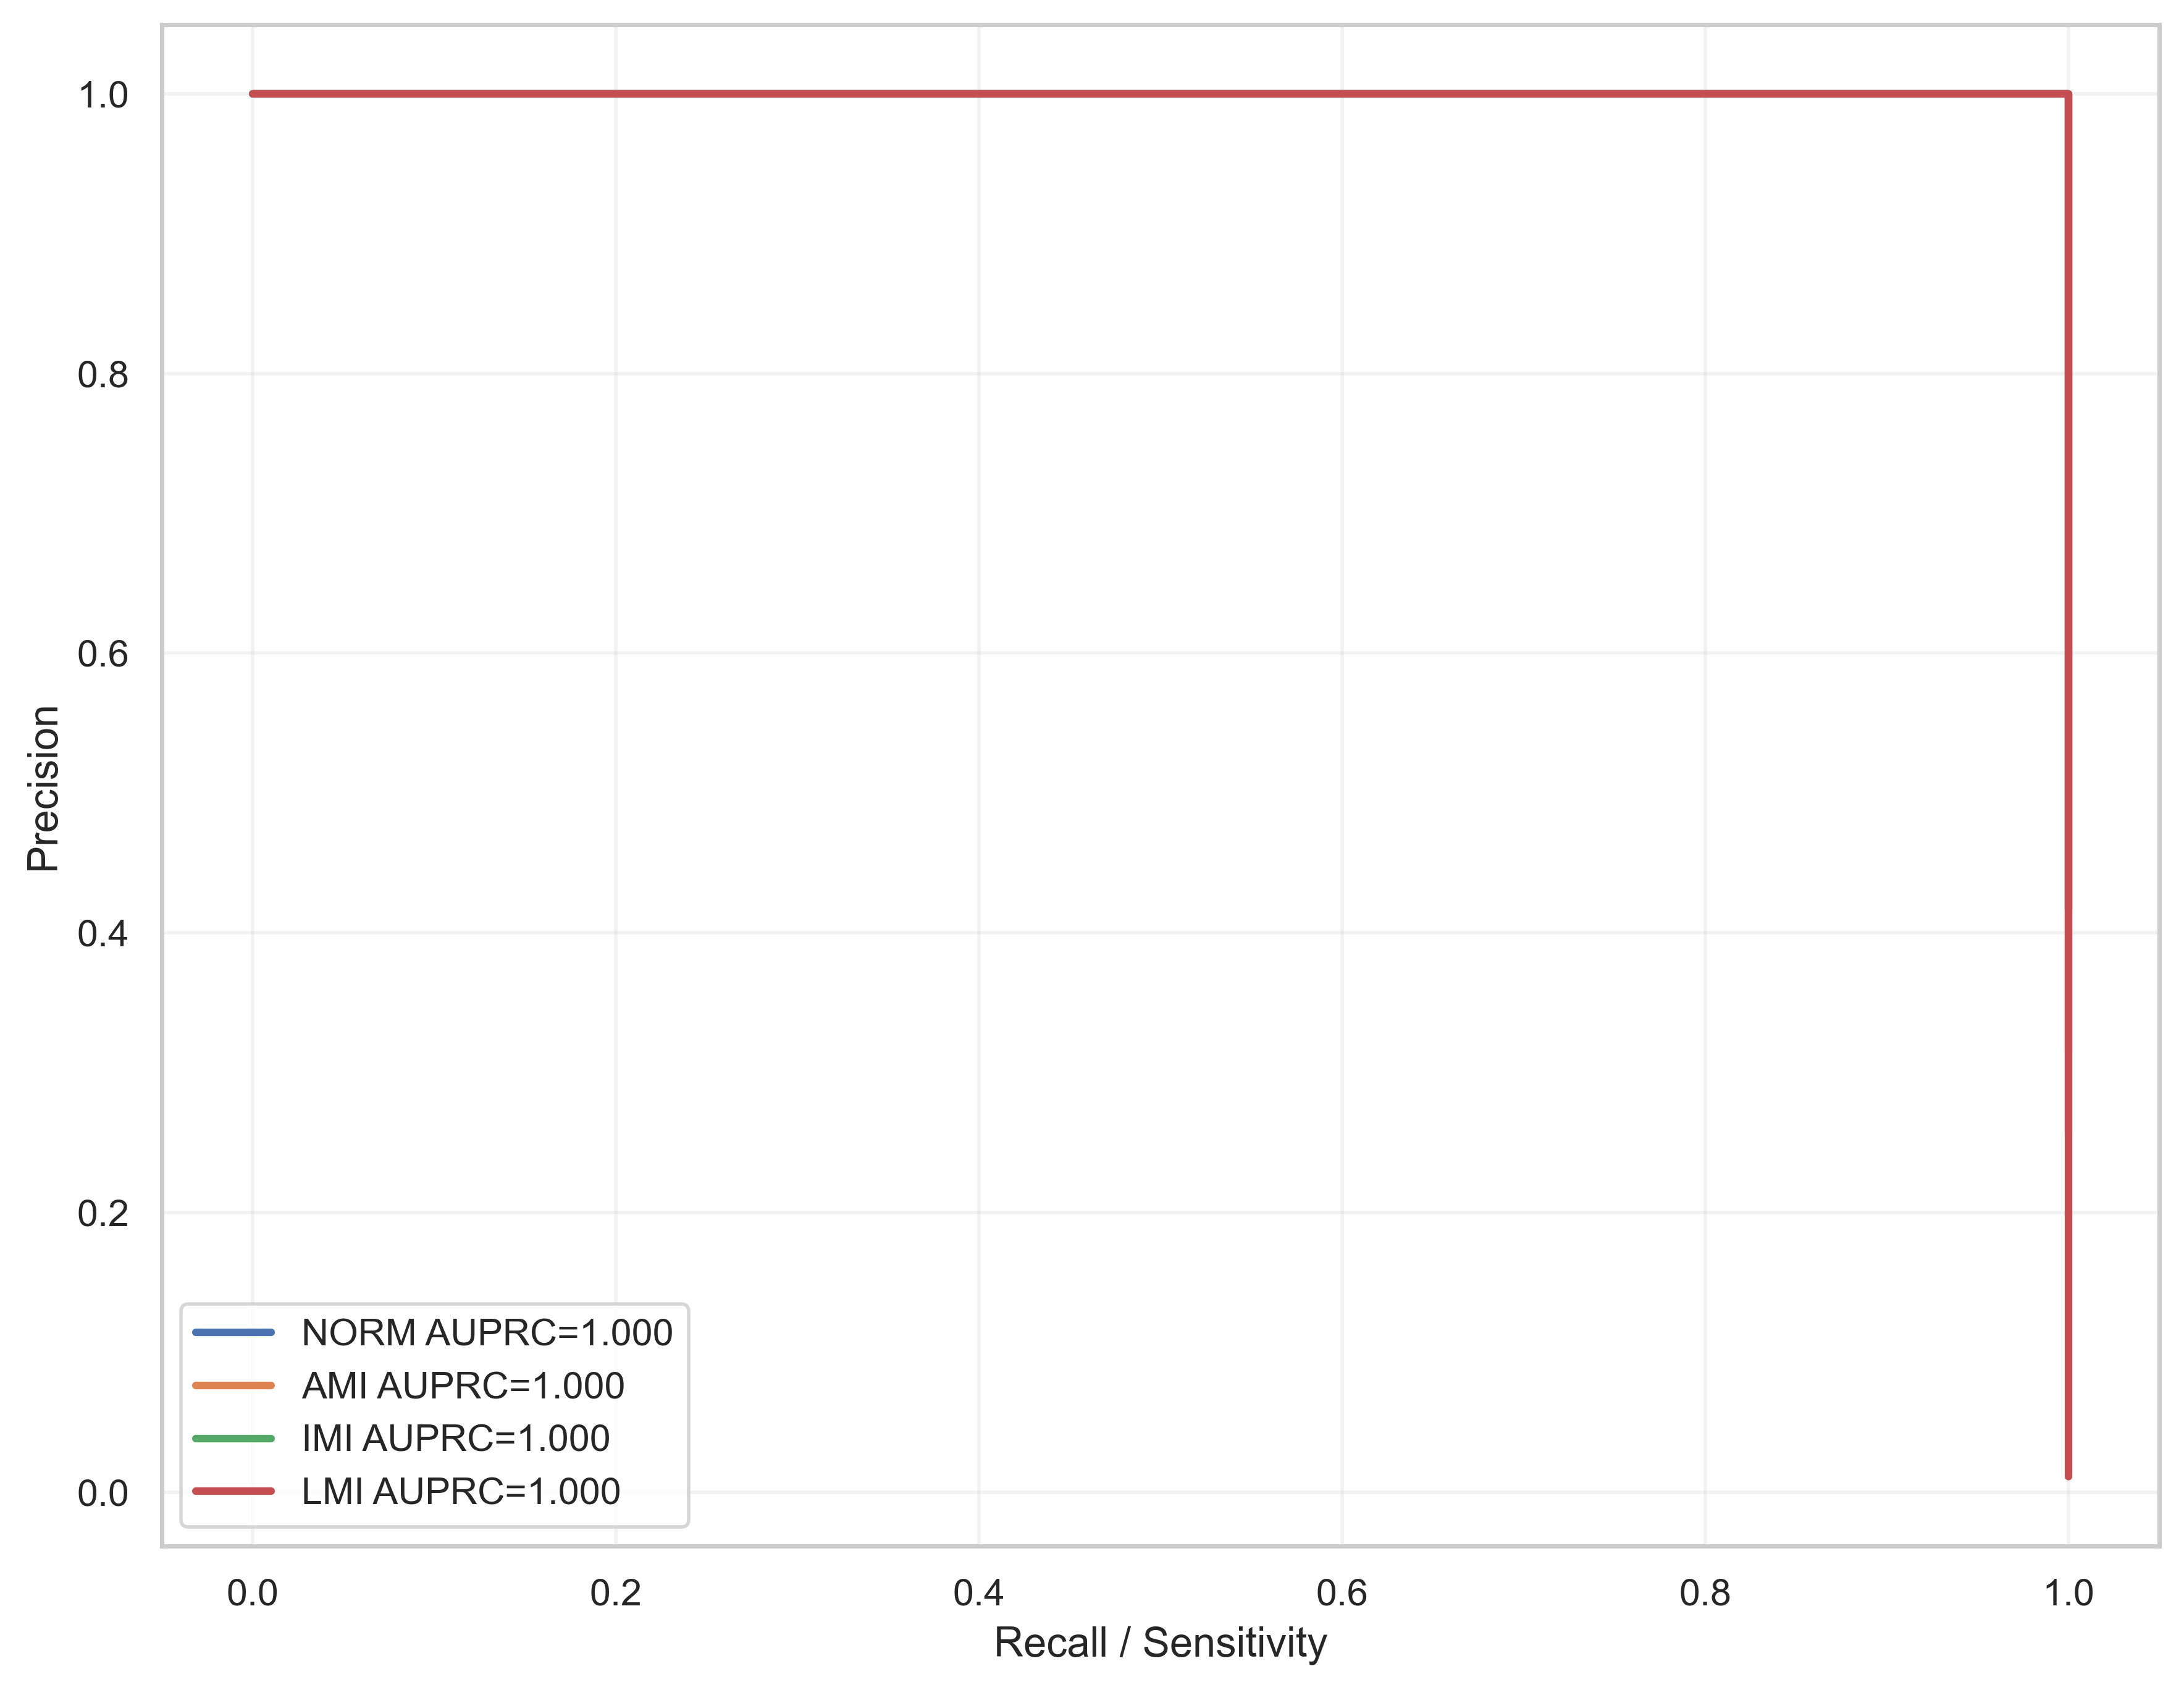

The data file committed next to this chart (first rows):
label, recall, precision, auprc
NORM, 1.0, 0.3159, 1.0
NORM, 1.0, 0.316, 1.0
NORM, 1.0, 0.3161, 1.0
NORM, 1.0, 0.3161, 1.0
NORM, 1.0, 0.3162, 1.0
NORM, 1.0, 0.3163, 1.0
NORM, 1.0, 0.3164, 1.0
NORM, 1.0, 0.3165, 1.0
NORM, 1.0, 0.3166, 1.0
NORM, 1.0, 0.3167, 1.0
NORM, 1.0, 0.3168, 1.0
NORM, 1.0, 0.3169, 1.0
NORM, 1.0, 0.317, 1.0
NORM, 1.0, 0.3171, 1.0
NORM, 1.0, 0.3172, 1.0
NORM, 1.0, 0.3173, 1.0
NORM, 1.0, 0.3174, 1.0
NORM, 1.0, 0.3174, 1.0
NORM, 1.0, 0.3175, 1.0
NORM, 1.0, 0.3176, 1.0
NORM, 1.0, 0.3177, 1.0
NORM, 1.0, 0.3178, 1.0
NORM, 1.0, 0.3179, 1.0
NORM, 1.0, 0.318, 1.0
NORM, 1.0, 0.3181, 1.0
NORM, 1.0, 0.3182, 1.0
NORM, 1.0, 0.3183, 1.0
NORM, 1.0, 0.3184, 1.0
NORM, 1.0, 0.3185, 1.0
NORM, 1.0, 0.3186, 1.0
NORM, 1.0, 0.3187, 1.0
NORM, 1.0, 0.3188, 1.0
NORM, 1.0, 0.3189, 1.0
NORM, 1.0, 0.3189, 1.0
NORM, 1.0, 0.319, 1.0
NORM, 1.0, 0.3191, 1.0
NORM, 1.0, 0.3192, 1.0
NORM, 1.0, 0.3193, 1.0
NORM, 1.0, 0.3194, 1.0
NORM, 1.0, 0.3195, 1.0
NORM, 1.0, 0.3196, 1.0
NORM, 1.0, 0.3197, 1.0
NORM, 1.0, 0.3198, 1.0
NORM, 1.0, 0.3199, 1.0
NORM, 1.0, 0.32, 1.0
NORM, 1.0, 0.3201, 1.0
NORM, 1.0, 0.3202, 1.0
NORM, 1.0, 0.3203, 1.0
NORM, 1.0, 0.3204, 1.0
NORM, 1.0, 0.3205, 1.0
NORM, 1.0, 0.3206, 1.0
NORM, 1.0, 0.3207, 1.0
NORM, 1.0, 0.3207, 1.0
NORM, 1.0, 0.3208, 1.0
NORM, 1.0, 0.3209, 1.0
NORM, 1.0, 0.321, 1.0
NORM, 1.0, 0.3211, 1.0
NORM, 1.0, 0.3212, 1.0
NORM, 1.0, 0.3213, 1.0
NORM, 1.0, 0.3214, 1.0
... 11,871 more rows
